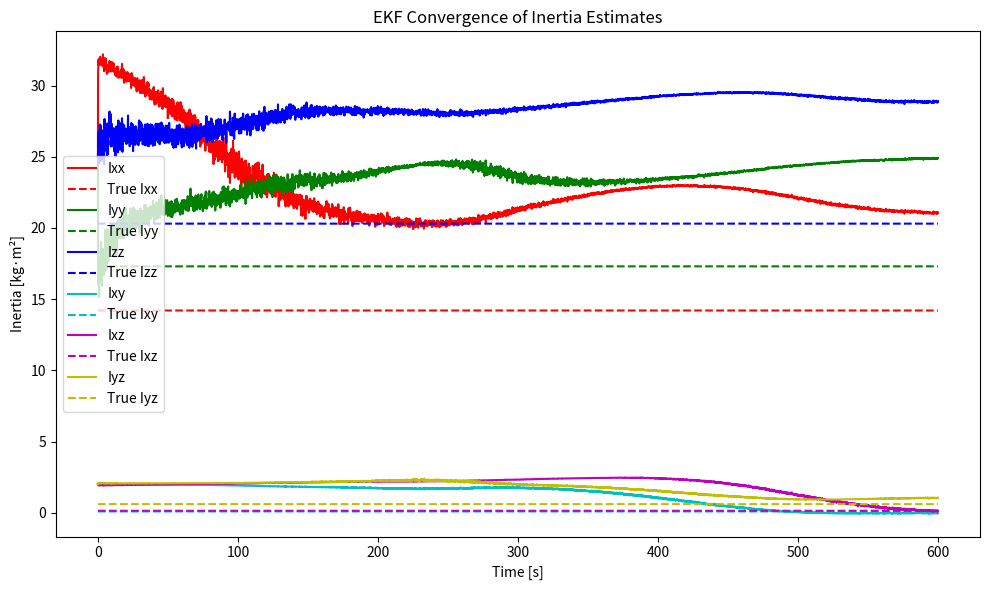
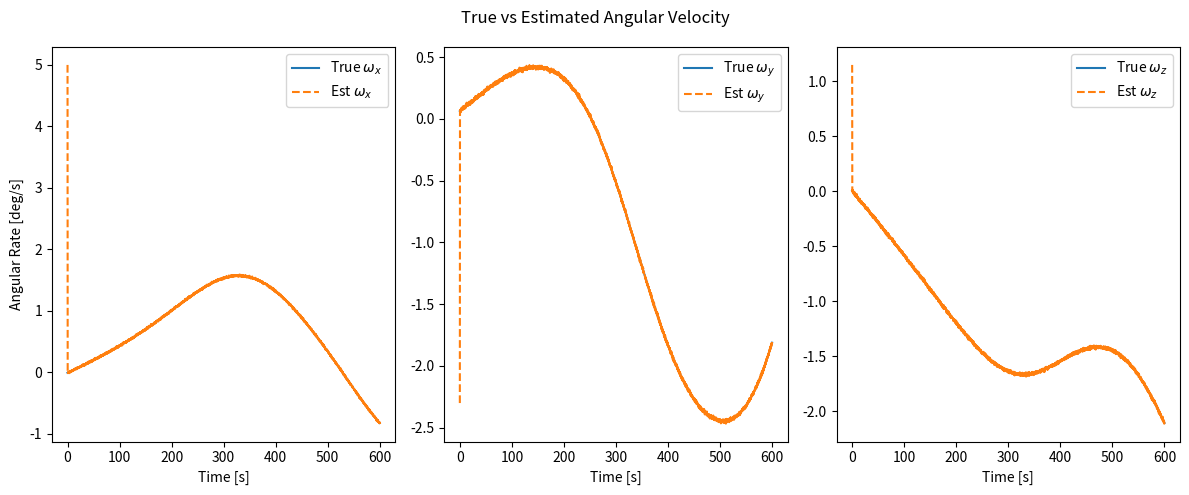
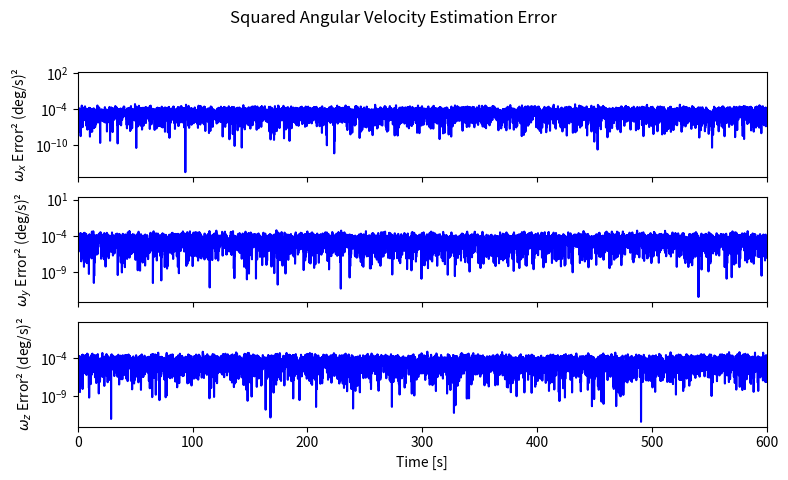
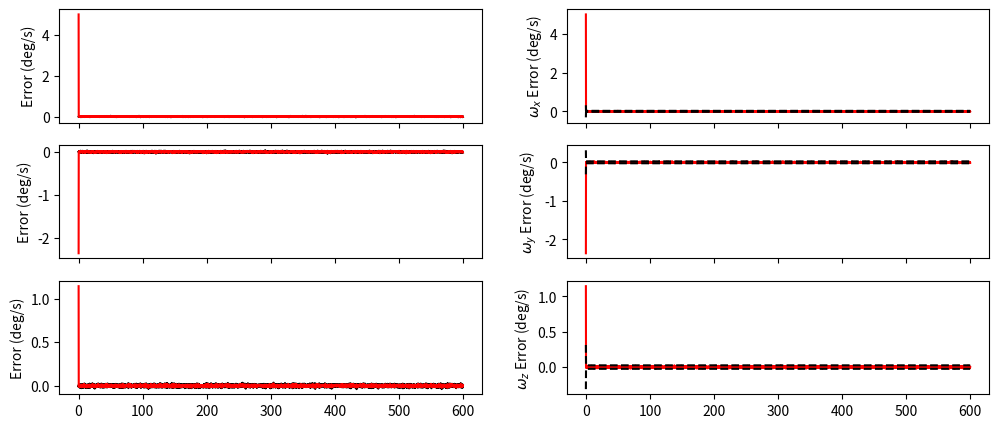

Write the Python code that produced these figures, in order.
"""
Created by Elias Obreque
Date: 28-06-2025
email: els.obrq@gmail.com
"""
import numpy as np
import matplotlib.pyplot as plt

# EKF-based Inertia Matrix Estimation for CubeSat
# Incorporating inertia dynamics from Bellar & Si Mohammed (2019), Eq. (2)

# --- Helper functions ---
def inertia_matrix(params):
    Ixx, Iyy, Izz, Ixy, Ixz, Iyz = params
    return np.array([[Ixx, Ixy, Ixz],
                     [Ixy, Iyy, Iyz],
                     [Ixz, Iyz, Izz]])

# Dynamics include angular acceleration and inertia decay
def dynamics(state, tau_m, tau_p, t_ctrl):
    omega = state[:3]
    params = state[3:]
    I = inertia_matrix(params)
    # Euler's rotational dynamics
    domega = np.linalg.inv(I) @ (-np.cross(omega, I @ omega) + t_ctrl * np.array([1, 1, -2]) * 1e-3)
    # Inertia dynamics: moments (first 3) decay with tau_m, products (last 3) with tau_p
    Jm = params[:3]
    Jp = params[3:]
    if tau_m != 0 and tau_p != 0:
        dJm = -1.0/tau_m * Jm
        dJp = -1.0/tau_p * Jp
    else:
        dJm = 0.0 * Jm
        dJp = 0.0 * Jp

    dparams = np.hstack((dJm, dJp))
    return np.hstack((domega, dparams))

# Discrete propagation via RK4
def rk4_step(x, dt, tau_m, tau_p, t_ctrl=1):
    k1 = dynamics(x, tau_m, tau_p, t_ctrl)
    k2 = dynamics(x + 0.5*dt*k1, tau_m, tau_p, t_ctrl)
    k3 = dynamics(x + 0.5*dt*k2, tau_m, tau_p, t_ctrl)
    k4 = dynamics(x + dt*k3, tau_m, tau_p, t_ctrl)
    return x + (dt/6.0)*(k1 + 2*k2 + 2*k3 + k4)

# Jacobian of discrete map
def compute_discrete_F(x, dt, tau_m, tau_p, eps=1e-10):
    n = len(x)
    F = np.zeros((n,n))
    f0 = rk4_step(x, dt, tau_m, tau_p, t_ctrl=0.0)
    for i in range(n):
        dx = np.zeros(n);
        dx[i]=eps
        f1 = rk4_step(x+dx, dt, tau_m, tau_p, t_ctrl=0.0)
        F[:,i] = (f1 - f0)/eps
    return F

# Continuous-time Jacobian F with analytic inertia subblocks
def compute_F(state, tau_m, tau_p, t_ctrl=1):
    """
    Analytical Jacobian F(x):
      F = [[∂ω̇/∂ω, ∂ω̇/∂Jm, ∂ω̇/∂Jp],
           [0,     -1/τ_m*I,   0],
           [0,     0,       -1/τ_p*I]]
    """
    omega = state[:3]
    params = state[3:]
    I = inertia_matrix(params)
    invI = np.linalg.inv(I)
    # cross-product matrix
    Omega = np.array([[   0,     -omega[2],  omega[1]],
                      [omega[2],     0,    -omega[0]],
                      [-omega[1], omega[0],     0   ]])
    # ∂ω̇/∂ω = -I^{-1}( Omega*I + I*Omega )
    temp = I @ omega
    temp_cross = np.array([[0, -temp[2], temp[1]],
                      [temp[2], 0, -temp[0]],
                      [-temp[1], temp[0], 0]])
    F_ww = - invI @ (Omega @ I - temp_cross)
    # ∂ω̇/∂Jm: partial derivatives of domega wrt Ixx, Iyy, Izz
    # Each column j: ∂ω̇/∂Jm[j] = -invI * (E_j * domega) , where E_j selects param in inertia_matrix
    Tc = t_ctrl*np.array([1.0, 1.0, -2.0]) * 1e-3
    domega0 = Tc - Omega @ (I @ omega)
    F_wJm = np.zeros((3,3))
    for j, idx in enumerate([0,1,2]):
        E = np.zeros((3,3)); E[idx, idx] = 1
        d_invI = -invI @ E @ invI
        d_term = -invI @ (Omega @ (E @ omega))
        F_wJm[:, j] = d_invI @ domega0 + d_term
    # ∂ω̇/∂Jp for off-diagonals
    offidx = [(0,1),(0,2),(1,2)]
    F_wJp = np.zeros((3,3))
    for j,(r,c) in enumerate(offidx):
        E = np.zeros((3,3)); E[r,c] = E[c,r] = 1
        d_invI = -invI @ E @ invI
        d_term = -invI @ (Omega @ (E @ omega))
        F_wJp[:, j] = d_invI @ domega0 + d_term
    # Assemble full F
    F = np.zeros((9,9))
    F[0:3,0:3] = F_ww
    F[0:3,3:6] = F_wJm
    F[0:3,6:9] = F_wJp
    # inertia decay
    if tau_p != 0 and tau_m != 0:
        F[3:6,3:6] = -np.eye(3)/tau_m
        F[6:9,6:9] = -np.eye(3)/tau_p
    return F

# Continuous-time Jacobian F (analytic inertia subblocks + numeric elsewhere)
def compute_F_(state, tau_m, tau_p, eps=1e-6):
    n = len(state)
    F = np.zeros((n, n))
    # Numerical derivative for full Jacobian
    f0 = dynamics(state, tau_m, tau_p)
    for i in range(n):
        dx = np.zeros(n); dx[i] = eps
        F[:, i] = (dynamics(state + dx, tau_m, tau_p) - f0) / eps
    # Enforce analytical blocks per Eq.(7)
    # Inertia rows indices 3-5 (Jm) and 6-8 (Jp)
    # Zero those rows first
    F[3:6, :] = 0
    F[6:9, :] = 0
    # dJm/dJm = -1/tau_m * I3
    F[3:6, 3:6] = -np.eye(3) / tau_m
    # dJp/dJp = -1/tau_p * I3
    F[6:9, 6:9] = -np.eye(3) / tau_p
    return F

# Discrete transition matrix Phi via first-order Taylor (Eq.5)
def compute_Phi(state, dt, tau_m, tau_p):
    n = len(state)
    F = compute_F(state, tau_m, tau_p)
    return np.eye(n) + F * dt

# Measurement matrix: gyro measures only angular rates
H = np.hstack((np.eye(3), np.zeros((3,6))))

# --- Simulation parameters ---
dt = 0.1           # sample interval [s]
t_final = 600.0        # simulation time [s]
steps = int(t_final/dt) + 1
time = np.linspace(0, t_final, steps)

# True inertia (kg·m²) and initial angular rates (rad/s)
true_params = np.array([14.2, 17.3, 20.3, 0.0867, 0.1357, 0.6016])
# omega0 = np.deg2rad([0.0, -0.06, 0.0])
omega0 = np.array([-0.0001, 0.00110, 0.0001])
state_true = np.hstack((omega0, true_params))

# EKF initial guess (Table 2)
omega_est0 = np.deg2rad([5.0, -2.3, 1.15])
inertia_est0 = np.array([25.0,25.0,25.0,2.0,2.0,2.0])
x_est = np.hstack((omega_est0, inertia_est0))

# Covariances
gyro_std = np.deg2rad(0.0104)
P = np.diag(np.hstack(((gyro_std*10)**2 * np.ones(3),
                       (inertia_est0)**2)))

# Time-constants for inertia dynamics (Eq.2)
tau_m = 1e6   # for moments of inertia
tau_p = 1e6   # for products of inertia

# Process and measurement noise
# Qc_inertia = np.array([1e-6, 1e-6, 1e-6, 1e-6, 1e-6, 1e-6])
# Q = np.diag(np.hstack((1e-6*np.ones(3), Qc_inertia))) * dt
R = (gyro_std**2) * np.eye(3)

# Storage
estimates = np.zeros((steps,9))
true_states = np.zeros((steps,9))
estimates[0] = x_est
true_states[0] = state_true

# Process noise spectral densities for angular rates (from paper, Eq.14)
sw = gyro_std**2 / dt
s_w = np.diag([sw]*3)

# --- Prepare noise storage ---
noise_series = np.zeros((steps, 3))
Ps = np.zeros((steps,9,9))
Ps[0] = P

# EKF loop
for k in range(1, steps):
    # propagate true and predicted state
    state_true = rk4_step(state_true, dt, 0, 0)
    true_states[k] = state_true

    x_pred = rk4_step(x_est, dt, tau_m, tau_p, t_ctrl=1)
    noise = gyro_std * np.random.randn(3)

    F = compute_F(x_est, tau_m, tau_p, t_ctrl=1)
    Phi = np.eye(9) + F * dt

    # Compute Q_k per Eq.(13)-(14)
    Fww = F[0:3, 0:3]
    dt2 = dt ** 2
    dt3 = dt ** 3
    term1 = s_w * dt
    term2 = s_w @ Fww.T * (dt2 / 2)
    term3 = Fww @ s_w * (dt2 / 2)
    term4 = Fww @ s_w @ Fww.T * (dt3 / 3)

    Qk = np.zeros((9, 9))
    Qk[0:3, 0:3] = term1 + term2 + term3 + term4

    P = Phi @ P @ Phi.T + Qk

    # Measurement
    y = true_states[k, :3] + noise

    # update
    reg = 1e-18
    S = H @ P @ H.T + R + reg * np.eye(3)
    K = P @ H.T @ np.linalg.inv(S)
    P = (np.eye(9) - K @ H) @ P
    x_est = x_pred + K @ (y - H @ x_pred)

    noise_series[k] = noise * (180 / np.pi)  # convert to deg/s

    Ps[k] = P
    estimates[k] = x_est

# --- Plot Inertia Convergence ---
labels_I = ['Ixx','Iyy','Izz','Ixy','Ixz','Iyz']
colors = ['r','g','b','c','m','y','k']
plt.figure(figsize=(10,6))
for i in range(6):
    plt.plot(time, estimates[:,3+i], color=colors[i], label=labels_I[i])
    plt.plot(time, true_states[:, 3+i], ls='--', color=colors[i], label=f'True {labels_I[i]}')
plt.xlabel('Time [s]')
plt.ylabel('Inertia [kg·m²]')
plt.title('EKF Convergence of Inertia Estimates')
plt.legend()
plt.tight_layout()

# --- Plot Angular Velocity: True vs Estimated ---
labels_w = ['ω_x','ω_y','ω_z']
fig, axes = plt.subplots(1, 3, figsize=(12, 5))
for i in range(3):
    axes[i].plot(time, true_states[:,i] * np.rad2deg(1), '-', label=rf'True ${labels_w[i]}$')
for i in range(3):
    axes[i].plot(time, estimates[:,i] * np.rad2deg(1), '--', label=rf'Est ${labels_w[i]}$')
    axes[i].set_xlabel('Time [s]')
    axes[i].legend()
axes[0].set_ylabel('Angular Rate [deg/s]')
fig.suptitle('True vs Estimated Angular Velocity')
plt.tight_layout()


##
# Convert to degrees
error_deg = (estimates[:, :3] - true_states[:, :3]) * (180 / np.pi)
sigma_omega = 3 * np.sqrt(Ps[:, :3, :3]) * (180 / np.pi)
labels_w = ['$ω_x$', '$ω_y$', '$ω_z$']

# Plot squared error per axis
fig2, axs2 = plt.subplots(3, 1, figsize=(8, 5), sharex=True)
for i in range(3):
    axs2[i].plot(time, error_deg[:, i]**2, 'b')
    axs2[i].set_ylabel(rf'{labels_w[i]} Error² (deg/s)²')
    axs2[i].set_xlim(0, t_final)
    axs2[i].ticklabel_format(style='sci', axis='y', scilimits=(0,0))
    axs2[i].set_yscale('log')
axs2[-1].set_xlabel('Time [s]')
plt.suptitle('Squared Angular Velocity Estimation Error')
plt.tight_layout(rect=[0, 0.03, 1, 0.95])


omega_err = (estimates[:,:3] - true_states[:,:3])*(180/np.pi)
sigma_omega = 3 * np.sqrt([np.diag(m[:3, :3]) for m in Ps]) * (180/np.pi)

fig,axs=plt.subplots(3,2,figsize=(12,5), sharex=True)
for i in range(3):
    axs[i, 0].plot(time, noise_series[:, i], 'k', label='Noise')
    axs[i,0].plot(time, omega_err[:,i], 'r', label='Error')
    axs[i,0].set_ylabel('Error (deg/s)')
    axs[i,1].plot(time,omega_err[:,i],'r')
    axs[i,1].plot(time, sigma_omega[:,i],'k--')
    axs[i,1].plot(time,-sigma_omega[:,i],'k--')
    axs[i, 1].set_ylabel(rf'{labels_w[i]} Error (deg/s)')
    # axs[i, 0].set_yscale('log')
    #axs[i, 1].set_yscale('log')
plt.show()